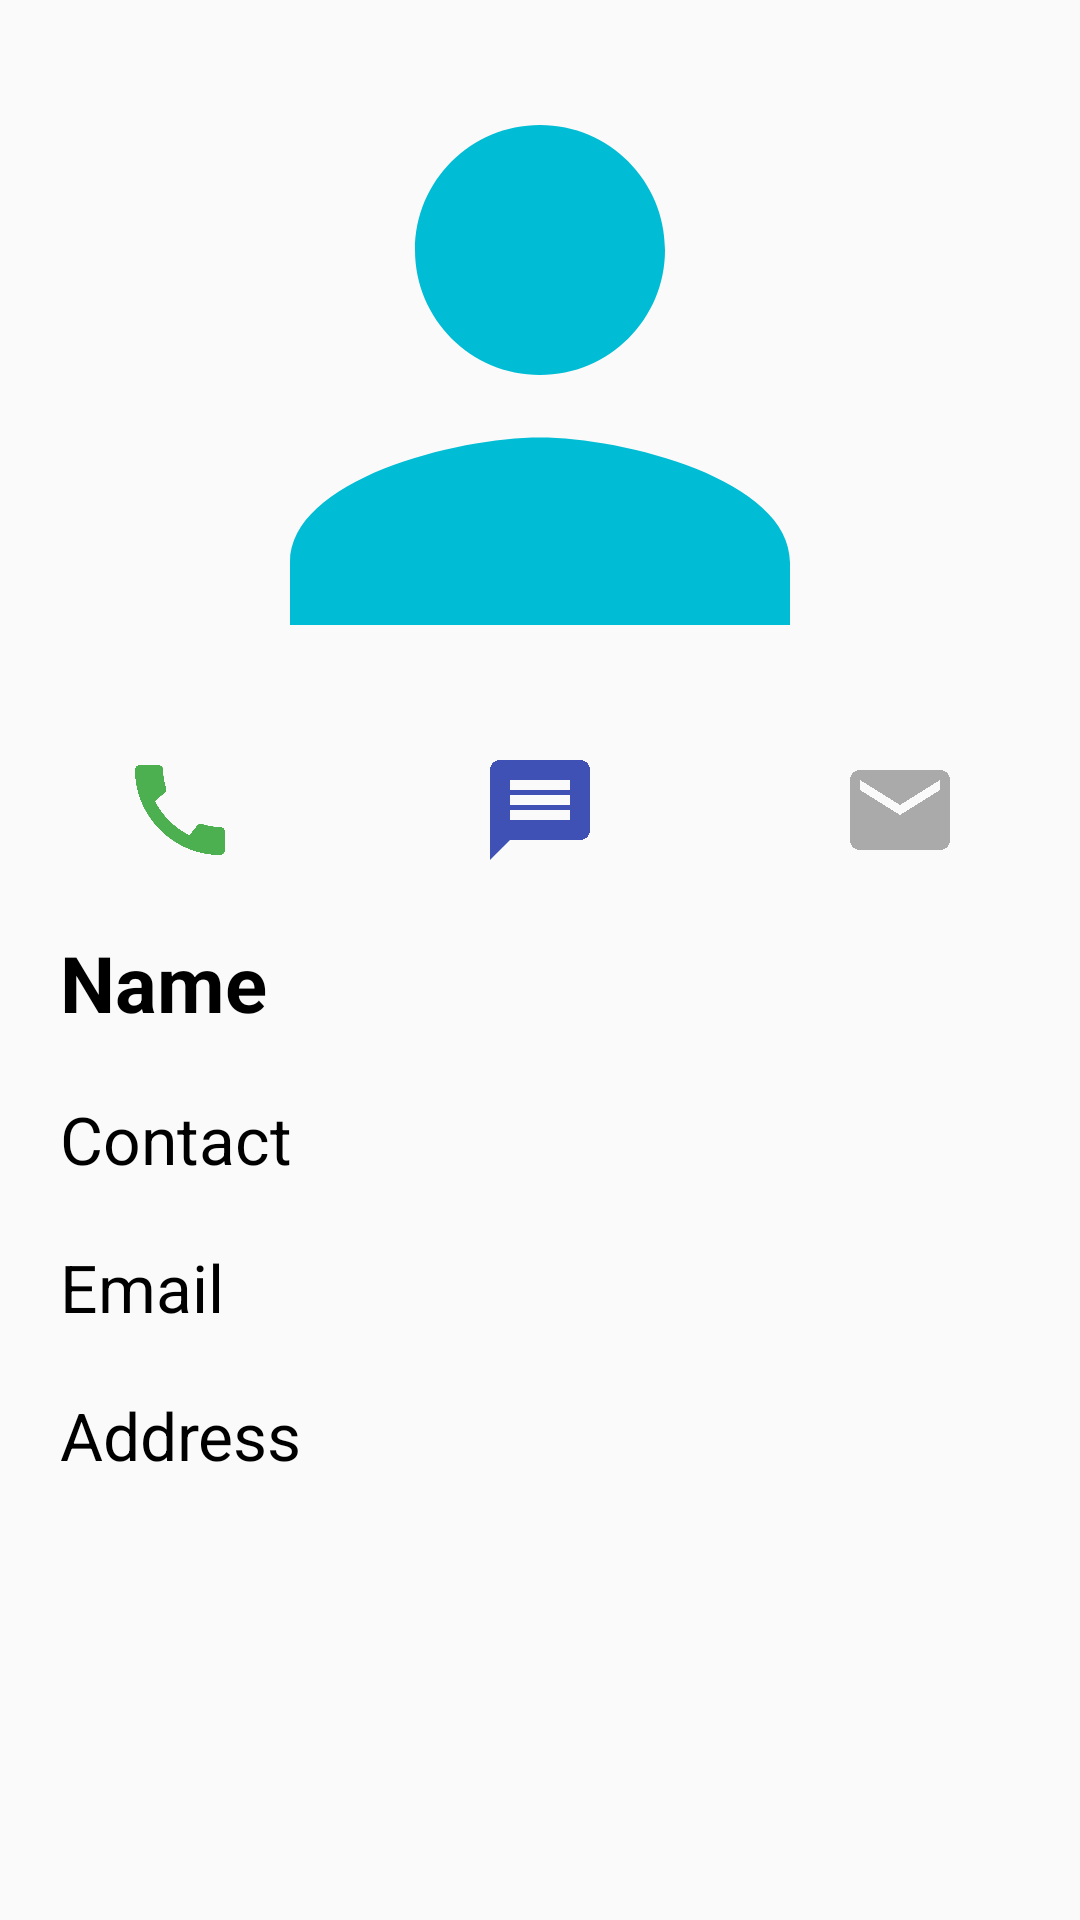

Layout XML and referenced resources for this Android screen:
<!-- AndroidManifest.xml: application theme AppTheme -->
<!-- res/layout/activity_user_details.xml -->
<?xml version="1.0" encoding="utf-8"?>
<RelativeLayout xmlns:android="http://schemas.android.com/apk/res/android"
    xmlns:tools="http://schemas.android.com/tools"
    android:layout_width="match_parent"
    android:layout_height="match_parent"
    tools:context=".home.UserDetailsActivity">
    <ProgressBar
        android:id="@+id/progressBarUserDetailsActivity"
        style="?android:attr/progressBarStyle"
        android:layout_width="wrap_content"
        android:layout_height="wrap_content"
        android:layout_centerInParent="true"
        android:visibility="gone" />
        <ImageView
            android:id="@+id/imageView"
            android:layout_width="match_parent"
            android:layout_height="250dp"
            android:src="@drawable/ic_baseline_person_24"

            />
        <LinearLayout
            android:layout_width="match_parent"
            android:layout_height="wrap_content"
            android:layout_below="@id/imageView"
            android:orientation="horizontal"
            android:id="@+id/linearLayout"
            >

            <ImageView
                android:id="@+id/imageViewUserDetailsActivityCall"
                android:layout_width="0dp"
                android:layout_height="40dp"
                android:layout_weight="1"
                android:clickable="true"
                android:src="@drawable/ic_baseline_call_24" />

            <ImageView
                android:id="@+id/imageViewUserDetailsActivityMessage"
                android:layout_width="0dp"
                android:layout_height="40dp"
                android:layout_weight="1"
                android:clickable="true"
                android:src="@drawable/ic_baseline_message_24" />

            <ImageView
                android:id="@+id/imageViewUserDetailsActivityEmail"
                android:layout_width="0dp"
                android:layout_height="40dp"
                android:layout_weight="1"
                android:clickable="true"
                android:src="@drawable/ic_baseline_email_24" />

        </LinearLayout>
        <TextView
            android:id="@+id/textViewUserDetailsActivityName"
            android:layout_width="match_parent"
            android:layout_height="wrap_content"
            android:text="Name"
            android:layout_below="@id/linearLayout"
            android:layout_marginTop="20dp"
            android:layout_marginLeft="20dp"
            android:textSize="26sp"
            android:textColor="@color/colorBlack"
            android:textStyle="bold"
            />
    <TextView
        android:id="@+id/textViewUserDetailsActivityContact"
        android:layout_width="match_parent"
        android:layout_height="wrap_content"
        android:text="Contact"
        android:layout_below="@id/textViewUserDetailsActivityName"
        android:layout_marginTop="20dp"
        android:layout_marginLeft="20dp"
        android:textSize="22sp"
        android:textColor="@color/colorBlack"
        />
    <TextView
        android:id="@+id/textViewUserDetailsActivityEmail"
        android:layout_width="match_parent"
        android:layout_height="wrap_content"
        android:text="Email"
        android:layout_below="@id/textViewUserDetailsActivityContact"
        android:layout_marginTop="20dp"
        android:layout_marginLeft="20dp"
        android:textSize="22sp"
        android:textColor="@color/colorBlack"
        />
    <TextView
        android:id="@+id/textViewUserDetailsActivityAddress"
        android:layout_width="match_parent"
        android:layout_height="wrap_content"
        android:text="Address"
        android:layout_below="@id/textViewUserDetailsActivityEmail"
        android:layout_marginTop="20dp"
        android:layout_marginLeft="20dp"
        android:textSize="22sp"
        android:textColor="@color/colorBlack"
        />





</RelativeLayout>
<!-- resources referenced by this layout -->
<resources>
  <color name="colorBlack">#000000</color>
  <!-- drawable ic_baseline_call_24 (drawable) -->
  <vector xmlns:android="http://schemas.android.com/apk/res/android"
      android:width="24dp"
      android:height="24dp"
      android:viewportWidth="24"
      android:viewportHeight="24"
  >
    <path
        android:fillColor="#4CAF50"
        android:pathData="M20.01,15.38c-1.23,0 -2.42,-0.2 -3.53,-0.56 -0.35,-0.12 -0.74,-0.03 -1.01,0.24l-1.57,1.97c-2.83,-1.35 -5.48,-3.9 -6.89,-6.83l1.95,-1.66c0.27,-0.28 0.35,-0.67 0.24,-1.02 -0.37,-1.11 -0.56,-2.3 -0.56,-3.53 0,-0.54 -0.45,-0.99 -0.99,-0.99H4.19C3.65,3 3,3.24 3,3.99 3,13.28 10.73,21 20.01,21c0.71,0 0.99,-0.63 0.99,-1.18v-3.45c0,-0.54 -0.45,-0.99 -0.99,-0.99z"/>
  </vector>
  <!-- drawable ic_baseline_email_24 (drawable) -->
  <vector xmlns:android="http://schemas.android.com/apk/res/android"
      android:width="24dp"
      android:height="24dp"
      android:viewportWidth="24"
      android:viewportHeight="24"
     >
    <path
        android:fillColor="@android:color/darker_gray"
        android:pathData="M20,4L4,4c-1.1,0 -1.99,0.9 -1.99,2L2,18c0,1.1 0.9,2 2,2h16c1.1,0 2,-0.9 2,-2L22,6c0,-1.1 -0.9,-2 -2,-2zM20,8l-8,5 -8,-5L4,6l8,5 8,-5v2z"/>
  </vector>
  <!-- drawable ic_baseline_message_24 (drawable) -->
  <vector xmlns:android="http://schemas.android.com/apk/res/android"
      android:width="24dp"
      android:height="24dp"
      android:viewportWidth="24"
      android:viewportHeight="24"
  >
    <path
        android:fillColor="#3F51B5"
        android:pathData="M20,2L4,2c-1.1,0 -1.99,0.9 -1.99,2L2,22l4,-4h14c1.1,0 2,-0.9 2,-2L22,4c0,-1.1 -0.9,-2 -2,-2zM18,14L6,14v-2h12v2zM18,11L6,11L6,9h12v2zM18,8L6,8L6,6h12v2z"/>
  </vector>
  <!-- drawable ic_baseline_person_24 (drawable) -->
  <vector xmlns:android="http://schemas.android.com/apk/res/android"
      android:width="24dp"
      android:height="24dp"
      android:viewportWidth="24"
      android:viewportHeight="24"
      >
    <path
        android:fillColor="@color/colorPrimary"
        android:pathData="M12,12c2.21,0 4,-1.79 4,-4s-1.79,-4 -4,-4 -4,1.79 -4,4 1.79,4 4,4zM12,14c-2.67,0 -8,1.34 -8,4v2h16v-2c0,-2.66 -5.33,-4 -8,-4z"/>
  </vector>
  <style name="AppTheme" parent="Theme.AppCompat.Light.NoActionBar">
          
          <item name="colorPrimary">@color/colorPrimary</item>
          <item name="colorPrimaryDark">@color/colorPrimaryDark</item>
          <item name="colorAccent">@color/colorAccent</item>
      </style>
  
  \
  <color name="colorPrimary">#00BCD4</color>
  <color name="colorPrimaryDark">#0097A7</color>
  <color name="colorAccent">@color/colorPrimary</color>
</resources>
